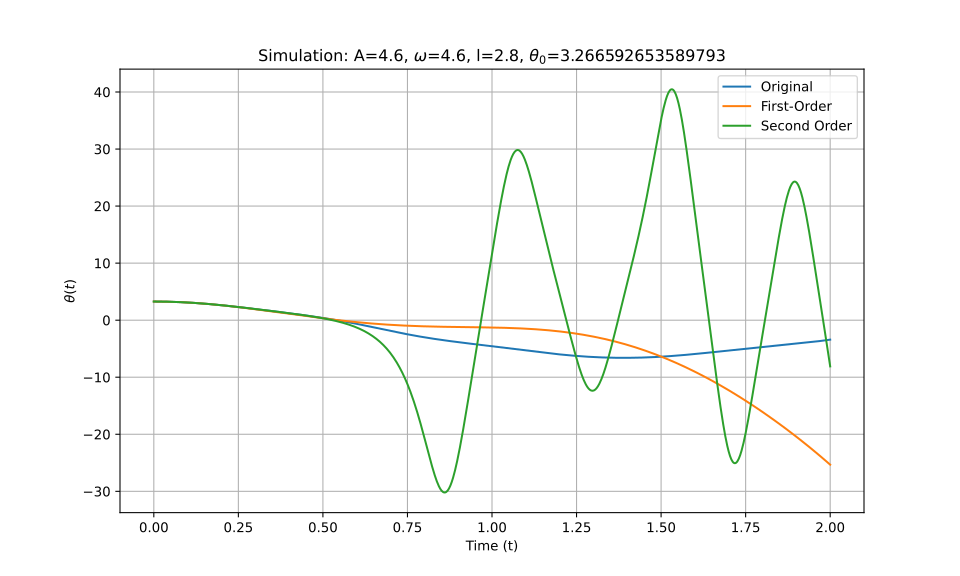

Values plotted in this chart, from the file beside it:
t_eval, Equation_1, Equation_2, Equation_3
0.0, 3.267, 3.267, 3.267
0.002002, 3.267, 3.267, 3.267
0.004004, 3.266, 3.266, 3.266
0.006006, 3.266, 3.266, 3.266
0.008008, 3.266, 3.265, 3.266
0.01001, 3.265, 3.265, 3.265
0.01201, 3.264, 3.264, 3.264
0.01401, 3.263, 3.263, 3.263
0.01602, 3.262, 3.262, 3.262
0.01802, 3.261, 3.261, 3.261
0.02002, 3.26, 3.26, 3.26
0.02202, 3.258, 3.258, 3.258
0.02402, 3.257, 3.257, 3.257
0.02603, 3.255, 3.255, 3.255
0.02803, 3.253, 3.253, 3.253
0.03003, 3.251, 3.251, 3.251
0.03203, 3.249, 3.249, 3.249
0.03403, 3.247, 3.247, 3.247
0.03604, 3.245, 3.244, 3.245
0.03804, 3.242, 3.242, 3.242
0.04004, 3.239, 3.239, 3.239
0.04204, 3.237, 3.236, 3.237
0.04404, 3.234, 3.233, 3.234
0.04605, 3.231, 3.23, 3.231
0.04805, 3.227, 3.227, 3.227
0.05005, 3.224, 3.224, 3.224
0.05205, 3.221, 3.22, 3.221
0.05405, 3.217, 3.217, 3.217
0.05606, 3.213, 3.213, 3.213
0.05806, 3.209, 3.209, 3.209
0.06006, 3.205, 3.205, 3.205
0.06206, 3.201, 3.201, 3.201
0.06406, 3.197, 3.196, 3.197
0.06607, 3.193, 3.192, 3.193
0.06807, 3.188, 3.187, 3.188
0.07007, 3.183, 3.183, 3.183
0.07207, 3.179, 3.178, 3.179
0.07407, 3.174, 3.173, 3.174
0.07608, 3.169, 3.168, 3.169
0.07808, 3.163, 3.163, 3.163
0.08008, 3.158, 3.157, 3.158
0.08208, 3.153, 3.152, 3.153
0.08408, 3.147, 3.146, 3.147
0.08609, 3.141, 3.141, 3.141
0.08809, 3.135, 3.135, 3.135
0.09009, 3.129, 3.129, 3.129
0.09209, 3.123, 3.123, 3.123
0.09409, 3.117, 3.116, 3.117
0.0961, 3.111, 3.11, 3.111
0.0981, 3.104, 3.104, 3.104
0.1001, 3.098, 3.097, 3.098
0.1021, 3.091, 3.09, 3.091
0.1041, 3.084, 3.083, 3.084
0.1061, 3.077, 3.076, 3.077
0.1081, 3.07, 3.069, 3.07
0.1101, 3.063, 3.062, 3.063
0.1121, 3.055, 3.055, 3.056
0.1141, 3.048, 3.047, 3.048
0.1161, 3.04, 3.04, 3.04
0.1181, 3.033, 3.032, 3.033
... 940 more rows
